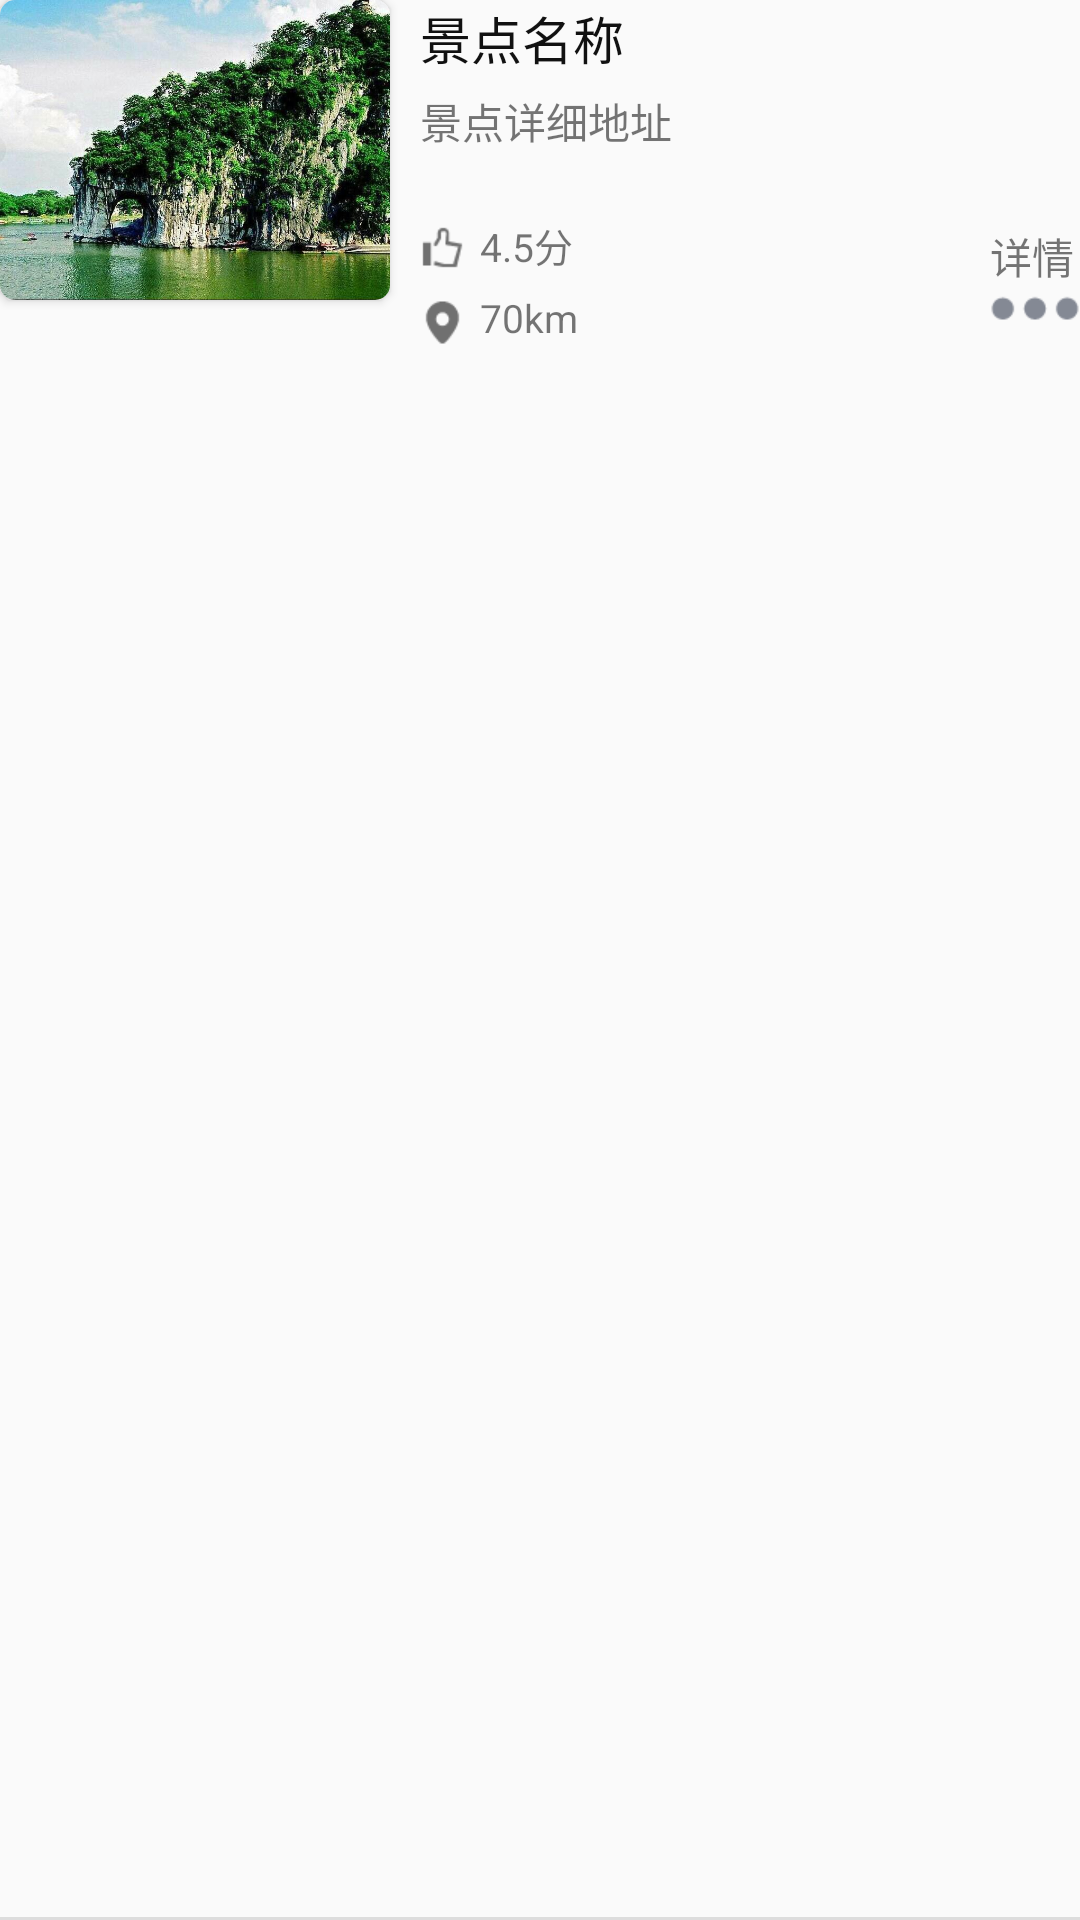

Produce the Android XML layout that renders to this screen, including the resource entries it uses.
<!-- AndroidManifest.xml: application theme AppTheme -->
<!-- res/layout/viewpoint_item_adapter.xml -->
<?xml version="1.0" encoding="utf-8"?>
<RelativeLayout xmlns:android="http://schemas.android.com/apk/res/android"
    xmlns:app="http://schemas.android.com/apk/res-auto"
    android:layout_width="match_parent"
    android:layout_height="120dp"
    android:layout_margin="15dp"
    android:background="@drawable/item_selector">

    <android.support.v7.widget.CardView
        android:id="@+id/image_viewpoint_box"
        android:layout_width="130dp"
        android:layout_height="100dp"
        android:layout_gravity="top"
        android:layout_weight="2"
        app:cardCornerRadius="5dp">

        <ImageView
            android:id="@+id/image_viewpoint"
            android:layout_width="match_parent"
            android:layout_height="match_parent"
            android:scaleType="centerCrop"
            android:src="@drawable/elephant_hill" />

    </android.support.v7.widget.CardView>

    <LinearLayout
        android:id="@+id/box1_viewpoint"
        android:layout_width="200dp"
        android:layout_height="match_parent"
        android:layout_marginLeft="10dp"
        android:layout_toRightOf="@+id/image_viewpoint_box"
        android:layout_weight="5"
        android:orientation="vertical">

        <TextView
            android:id="@+id/name_viewpoint"
            android:layout_width="wrap_content"
            android:layout_height="30dp"
            android:gravity="top"
            android:singleLine="true"
            android:text="景点名称"
            android:textColor="#111"
            android:textSize="17dp" />

        <TextView
            android:id="@+id/address_viewpoint"
            android:layout_width="wrap_content"
            android:layout_height="40dp"
            android:text="景点详细地址" />

        <LinearLayout
            android:layout_width="wrap_content"
            android:layout_height="25dp"
            android:layout_marginTop="2dp">

            <ImageView
                android:layout_width="wrap_content"
                android:layout_height="wrap_content"
                android:layout_marginTop="3dp"
                android:src="@drawable/score_viewpoint" />

            <TextView
                android:id="@+id/number_viewpoint"
                android:layout_width="wrap_content"
                android:layout_height="match_parent"
                android:layout_marginLeft="5dp"
                android:layout_weight="5"
                android:text="4.5分"
                android:textSize="13dp" />

        </LinearLayout>


        <LinearLayout
            android:layout_width="wrap_content"
            android:layout_height="30dp">

            <ImageView
                android:layout_width="wrap_content"
                android:layout_height="wrap_content"
                android:layout_marginTop="3dp"
                android:src="@drawable/distance_viewpoint" />

            <TextView
                android:id="@+id/distance_viewpoint"
                android:layout_width="wrap_content"
                android:layout_height="30dp"
                android:layout_marginLeft="5dp"
                android:text="70km"
                android:textSize="13dp" />

        </LinearLayout>

    </LinearLayout>

    <TextView
        android:id="@+id/detail_tv_viewpoint"
        android:layout_width="wrap_content"
        android:layout_height="wrap_content"
        android:layout_alignParentRight="true"
        android:layout_marginTop="75dp"
        android:layout_marginRight="2dp"
        android:text="详情" />

    <ImageView
        android:id="@+id/detail_iv_viewpoint"
        android:layout_width="wrap_content"
        android:layout_height="wrap_content"
        android:layout_alignParentRight="true"
        android:layout_marginTop="87dp"
        android:src="@drawable/detail_1" />

    <View
        android:layout_width="match_parent"
        android:layout_height="1dp"
        android:layout_alignParentBottom="true"
        android:background="#ddd" />

</RelativeLayout>
<!-- resources referenced by this layout -->
<resources>
  <!-- drawable detail_1: png bitmap (drawable-xhdpi, 873 bytes) -->
  <!-- drawable distance_viewpoint: png bitmap (drawable-xhdpi, 571 bytes) -->
  <!-- drawable elephant_hill: jpg bitmap (drawable-xhdpi, 139131 bytes) -->
  <!-- drawable item_selector (drawable) -->
  <?xml version="1.0" encoding="utf-8"?>
  <selector xmlns:android="http://schemas.android.com/apk/res/android">
  
      <item android:drawable="@color/item_selected" android:state_pressed="true"/>
      <item android:drawable="@android:color/transparent"/>
  
  </selector>
  <!-- drawable score_viewpoint: png bitmap (drawable-xhdpi, 533 bytes) -->
  <style name="AppTheme" parent="Theme.AppCompat.Light.NoActionBar">
          
          <item name="colorPrimary">@color/colorPrimary</item>
          <item name="colorPrimaryDark">@color/colorPrimary</item>
          <item name="colorAccent">@color/colorAccent</item>
      </style>
  <color name="item_selected">#eee</color>
  <color name="colorPrimary">#3F51B5</color>
  <color name="colorAccent">#FF4081</color>
</resources>
